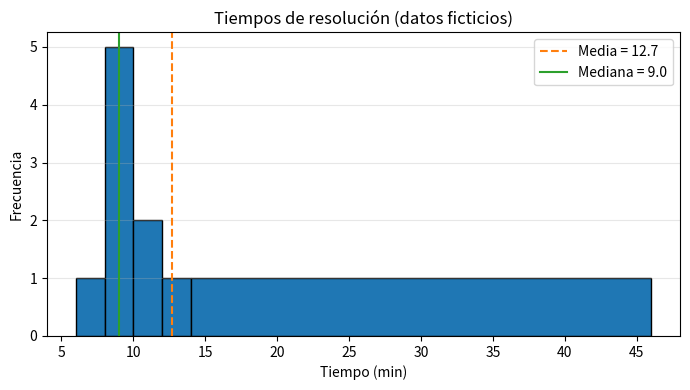

The script that saved this image:
import statistics as stats

# Datos ficticios (minutos). No sustituir por notas reales de alumnos.
tiempos = [8, 9, 7, 10, 8, 12, 9, 11, 8, 45]

n = len(tiempos)
media = stats.mean(tiempos)
mediana = stats.median(tiempos)
rango = max(tiempos) - min(tiempos)
try:
    moda = stats.mode(tiempos)  # unimodal; si hay empate, statistics.mode toma uno
except stats.StatisticsError:
    moda = None

print(f"n = {n}")
print(f"Media   = {media:.2f} min")
print(f"Mediana = {mediana:.2f} min")
print(f"Rango   = {rango} min")
print(f"Moda    = {moda} min")
print(f"Datos ordenados: {sorted(tiempos)}")

sin_atipico = [t for t in tiempos if t != 45]

def resumen(nombre, datos):
    print(f"--- {nombre} (n={len(datos)}) ---")
    print(f"  Media   = {stats.mean(datos):.2f}")
    print(f"  Mediana = {stats.median(datos):.2f}")
    print(f"  Rango   = {max(datos) - min(datos)}")

resumen("Con el 45", tiempos)
resumen("Sin el 45", sin_atipico)

print("\nObserva cuánto se mueve la media y cuánto la mediana.")

import matplotlib.pyplot as plt

fig, ax = plt.subplots(figsize=(7, 4))
ax.hist(tiempos, bins=[6, 8, 10, 12, 14, 46], edgecolor="black", align="mid")
ax.axvline(stats.mean(tiempos), color="C1", linestyle="--", label=f"Media = {stats.mean(tiempos):.1f}")
ax.axvline(stats.median(tiempos), color="C2", linestyle="-", label=f"Mediana = {stats.median(tiempos):.1f}")
ax.set_xlabel("Tiempo (min)")
ax.set_ylabel("Frecuencia")
ax.set_title("Tiempos de resolución (datos ficticios)")
ax.legend()
ax.grid(True, axis="y", alpha=0.3)
plt.tight_layout()
plt.show()

# Variante: edita la lista y re-ejecuta
tiempos_alt = [8, 9, 7, 10, 8, 12, 9, 11, 8, 13]
print("Media   ", round(stats.mean(tiempos_alt), 2))
print("Mediana ", stats.median(tiempos_alt))
